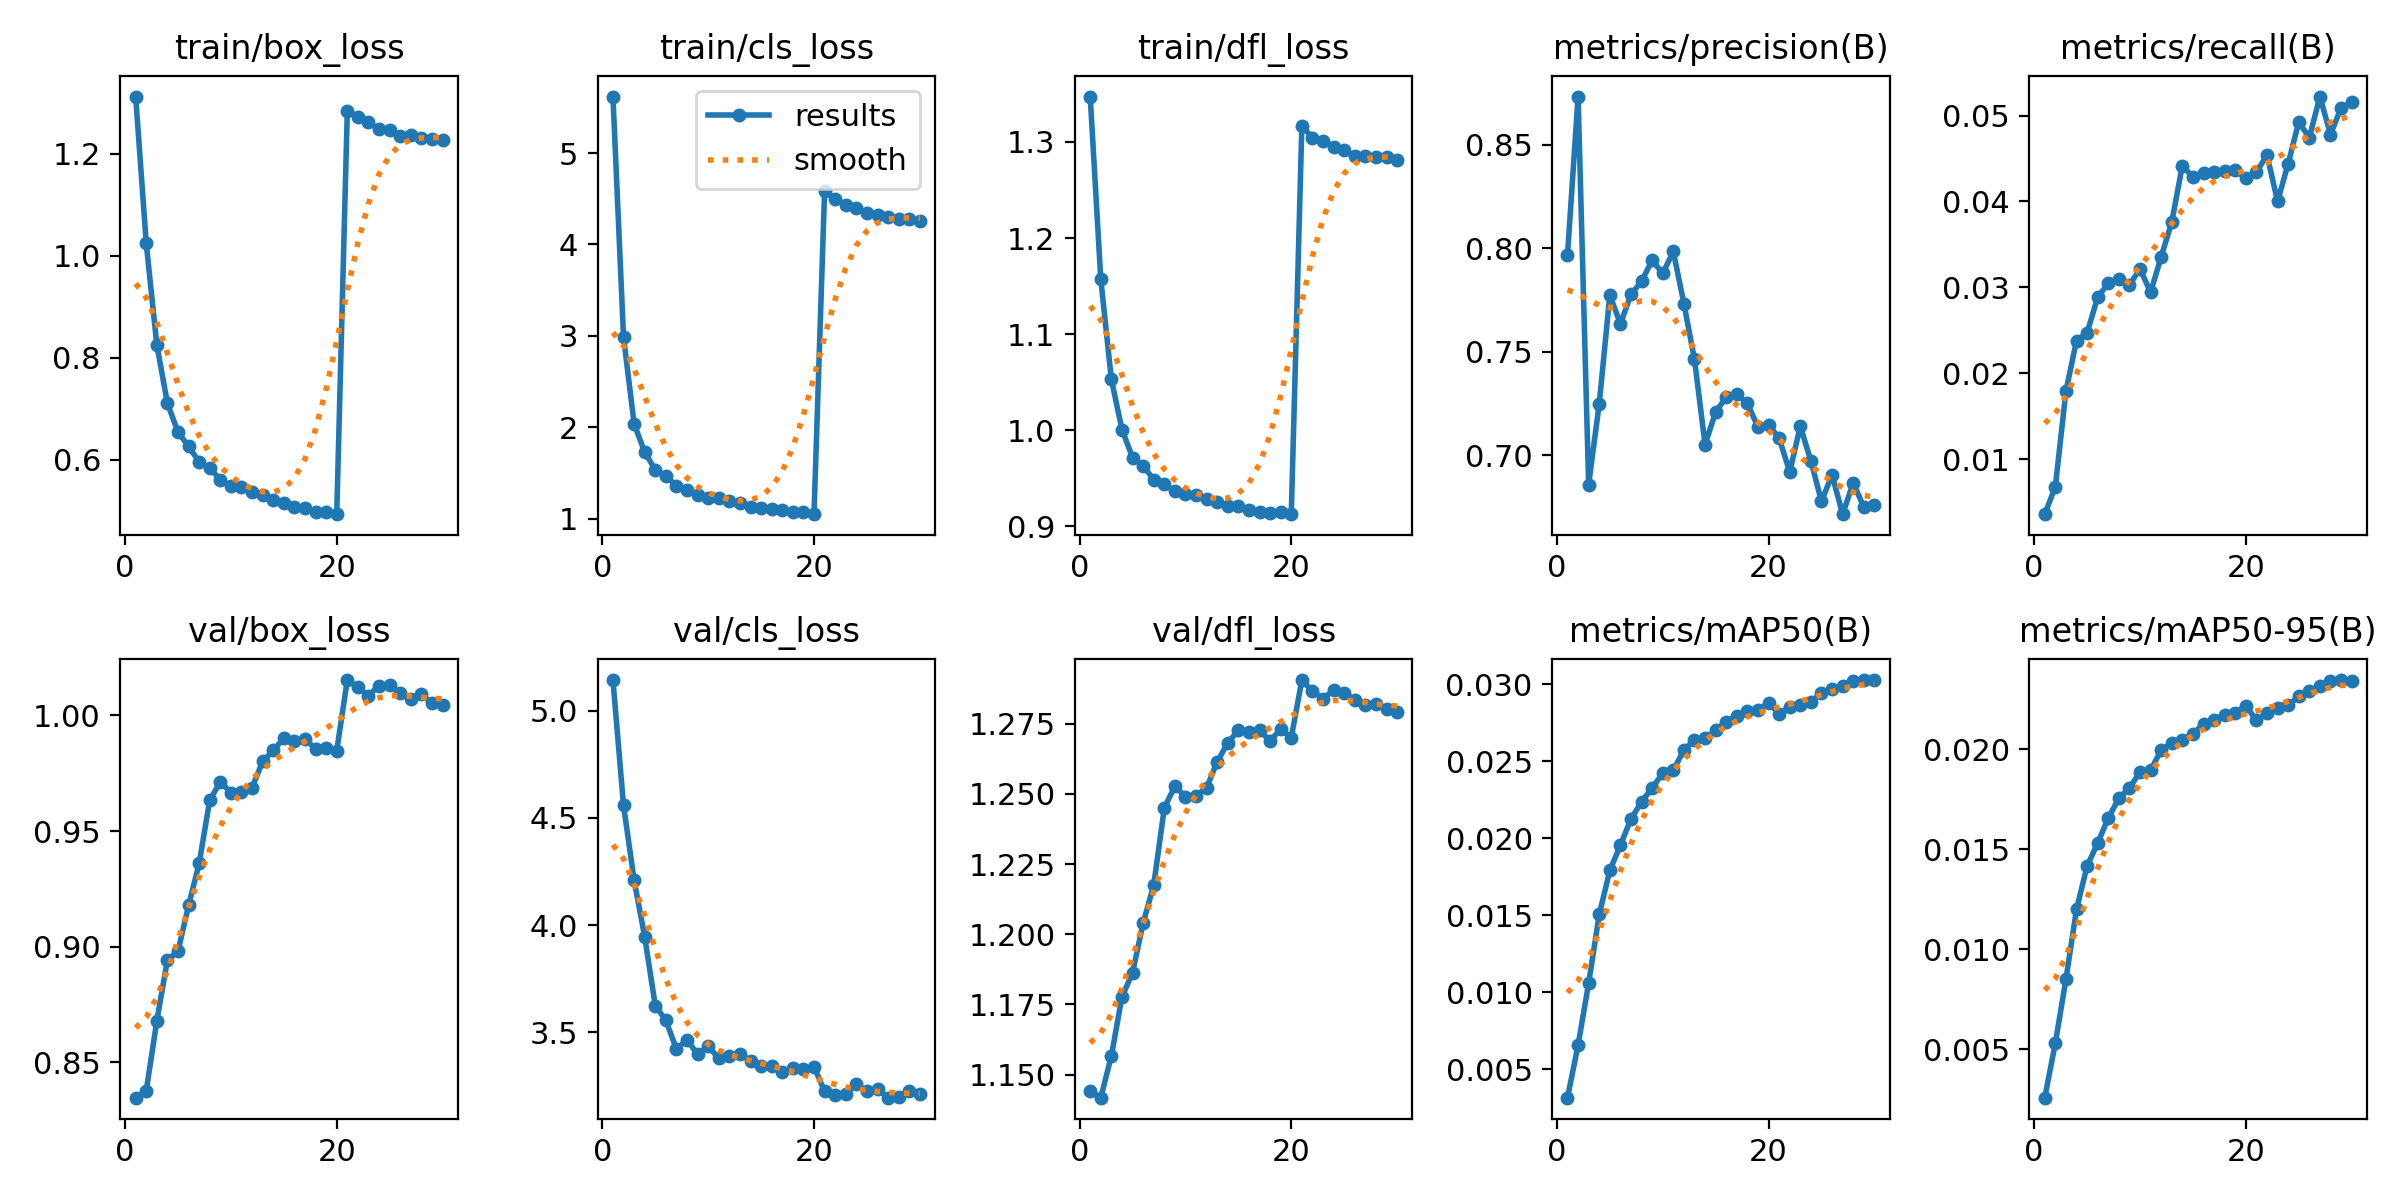

Values plotted in this chart, from the file beside it:
epoch, train/box_loss, train/cls_loss, train/dfl_loss, metrics/precision(B), metrics/recall(B), metrics/mAP50(B), metrics/mAP50-95(B), val/box_loss, val/cls_loss, val/dfl_loss, lr/pg0, lr/pg1, lr/pg2
1, 1.312, 5.619, 1.347, 0.7965, 0.0036, 0.00314, 0.00257, 0.8346, 5.142, 1.144, 2.6658e-06, 2.6658e-06, 2.6658e-06
2, 1.024, 2.988, 1.157, 0.8733, 0.0068, 0.00655, 0.0053, 0.8376, 4.558, 1.142, 5.1565e-06, 5.1565e-06, 5.1565e-06
3, 0.8248, 2.039, 1.053, 0.6857, 0.01791, 0.01058, 0.00849, 0.8679, 4.21, 1.157, 7.4712e-06, 7.4712e-06, 7.4712e-06
4, 0.7105, 1.728, 1.001, 0.7248, 0.02381, 0.01504, 0.01198, 0.8942, 3.945, 1.178, 7.208e-06, 7.208e-06, 7.208e-06
5, 0.6542, 1.535, 0.9714, 0.7773, 0.02469, 0.0179, 0.01415, 0.898, 3.625, 1.186, 6.944e-06, 6.944e-06, 6.944e-06
6, 0.6257, 1.468, 0.9627, 0.7633, 0.02886, 0.01954, 0.0153, 0.9178, 3.556, 1.204, 6.68e-06, 6.68e-06, 6.68e-06
7, 0.5956, 1.36, 0.9485, 0.7777, 0.03045, 0.02125, 0.01655, 0.936, 3.423, 1.218, 6.416e-06, 6.416e-06, 6.416e-06
8, 0.5832, 1.319, 0.9441, 0.7839, 0.03103, 0.02236, 0.01754, 0.9634, 3.465, 1.245, 6.152e-06, 6.152e-06, 6.152e-06
9, 0.5605, 1.258, 0.9361, 0.7941, 0.03025, 0.02326, 0.01806, 0.9713, 3.398, 1.253, 5.888e-06, 5.888e-06, 5.888e-06
10, 0.5488, 1.223, 0.9335, 0.7877, 0.03219, 0.02421, 0.01884, 0.9667, 3.435, 1.249, 5.624e-06, 5.624e-06, 5.624e-06
11, 0.5453, 1.225, 0.932, 0.7984, 0.02941, 0.0244, 0.01894, 0.9669, 3.38, 1.249, 5.36e-06, 5.36e-06, 5.36e-06
12, 0.5362, 1.194, 0.9282, 0.7732, 0.03356, 0.02574, 0.01995, 0.9688, 3.389, 1.252, 5.096e-06, 5.096e-06, 5.096e-06
13, 0.5298, 1.169, 0.9248, 0.7462, 0.0376, 0.02636, 0.02031, 0.9801, 3.401, 1.262, 4.832e-06, 4.832e-06, 4.832e-06
14, 0.5205, 1.129, 0.9204, 0.705, 0.04418, 0.02648, 0.02044, 0.9848, 3.368, 1.268, 4.568e-06, 4.568e-06, 4.568e-06
15, 0.5152, 1.121, 0.9205, 0.7208, 0.04282, 0.027, 0.02076, 0.9901, 3.345, 1.273, 4.304e-06, 4.304e-06, 4.304e-06
16, 0.5065, 1.106, 0.9169, 0.728, 0.04334, 0.02757, 0.02125, 0.9887, 3.344, 1.272, 4.04e-06, 4.04e-06, 4.04e-06
17, 0.5047, 1.097, 0.9146, 0.7295, 0.0434, 0.02796, 0.02147, 0.9897, 3.315, 1.273, 3.776e-06, 3.776e-06, 3.776e-06
18, 0.4967, 1.075, 0.9141, 0.7249, 0.0435, 0.02825, 0.02171, 0.9856, 3.333, 1.269, 3.512e-06, 3.512e-06, 3.512e-06
19, 0.4976, 1.073, 0.9145, 0.7135, 0.04362, 0.02832, 0.0218, 0.986, 3.329, 1.273, 3.248e-06, 3.248e-06, 3.248e-06
20, 0.4928, 1.05, 0.9124, 0.7147, 0.04271, 0.02879, 0.02217, 0.9848, 3.34, 1.27, 2.984e-06, 2.984e-06, 2.984e-06
21, 1.284, 4.588, 1.317, 0.7081, 0.04337, 0.02809, 0.02143, 1.015, 3.225, 1.291, 2.72e-06, 2.72e-06, 2.72e-06
22, 1.272, 4.493, 1.304, 0.6918, 0.04542, 0.02854, 0.02179, 1.012, 3.207, 1.287, 2.456e-06, 2.456e-06, 2.456e-06
23, 1.262, 4.436, 1.3, 0.7139, 0.04001, 0.02867, 0.02206, 1.009, 3.215, 1.284, 2.192e-06, 2.192e-06, 2.192e-06
24, 1.248, 4.398, 1.295, 0.6972, 0.04439, 0.02887, 0.02218, 1.013, 3.258, 1.287, 1.928e-06, 1.928e-06, 1.928e-06
25, 1.246, 4.348, 1.291, 0.6776, 0.04925, 0.02942, 0.02263, 1.013, 3.226, 1.286, 1.664e-06, 1.664e-06, 1.664e-06
26, 1.235, 4.323, 1.285, 0.6904, 0.04743, 0.02971, 0.02291, 1.01, 3.235, 1.284, 1.4e-06, 1.4e-06, 1.4e-06
27, 1.237, 4.3, 1.286, 0.6714, 0.05221, 0.02988, 0.02313, 1.007, 3.196, 1.282, 1.136e-06, 1.136e-06, 1.136e-06
28, 1.231, 4.284, 1.284, 0.6866, 0.04779, 0.0302, 0.02338, 1.009, 3.201, 1.282, 8.72e-07, 8.72e-07, 8.72e-07
29, 1.229, 4.277, 1.284, 0.6749, 0.05091, 0.03027, 0.02345, 1.005, 3.227, 1.28, 6.08e-07, 6.08e-07, 6.08e-07
30, 1.226, 4.259, 1.281, 0.676, 0.05152, 0.03025, 0.0234, 1.005, 3.211, 1.279, 3.44e-07, 3.44e-07, 3.44e-07
